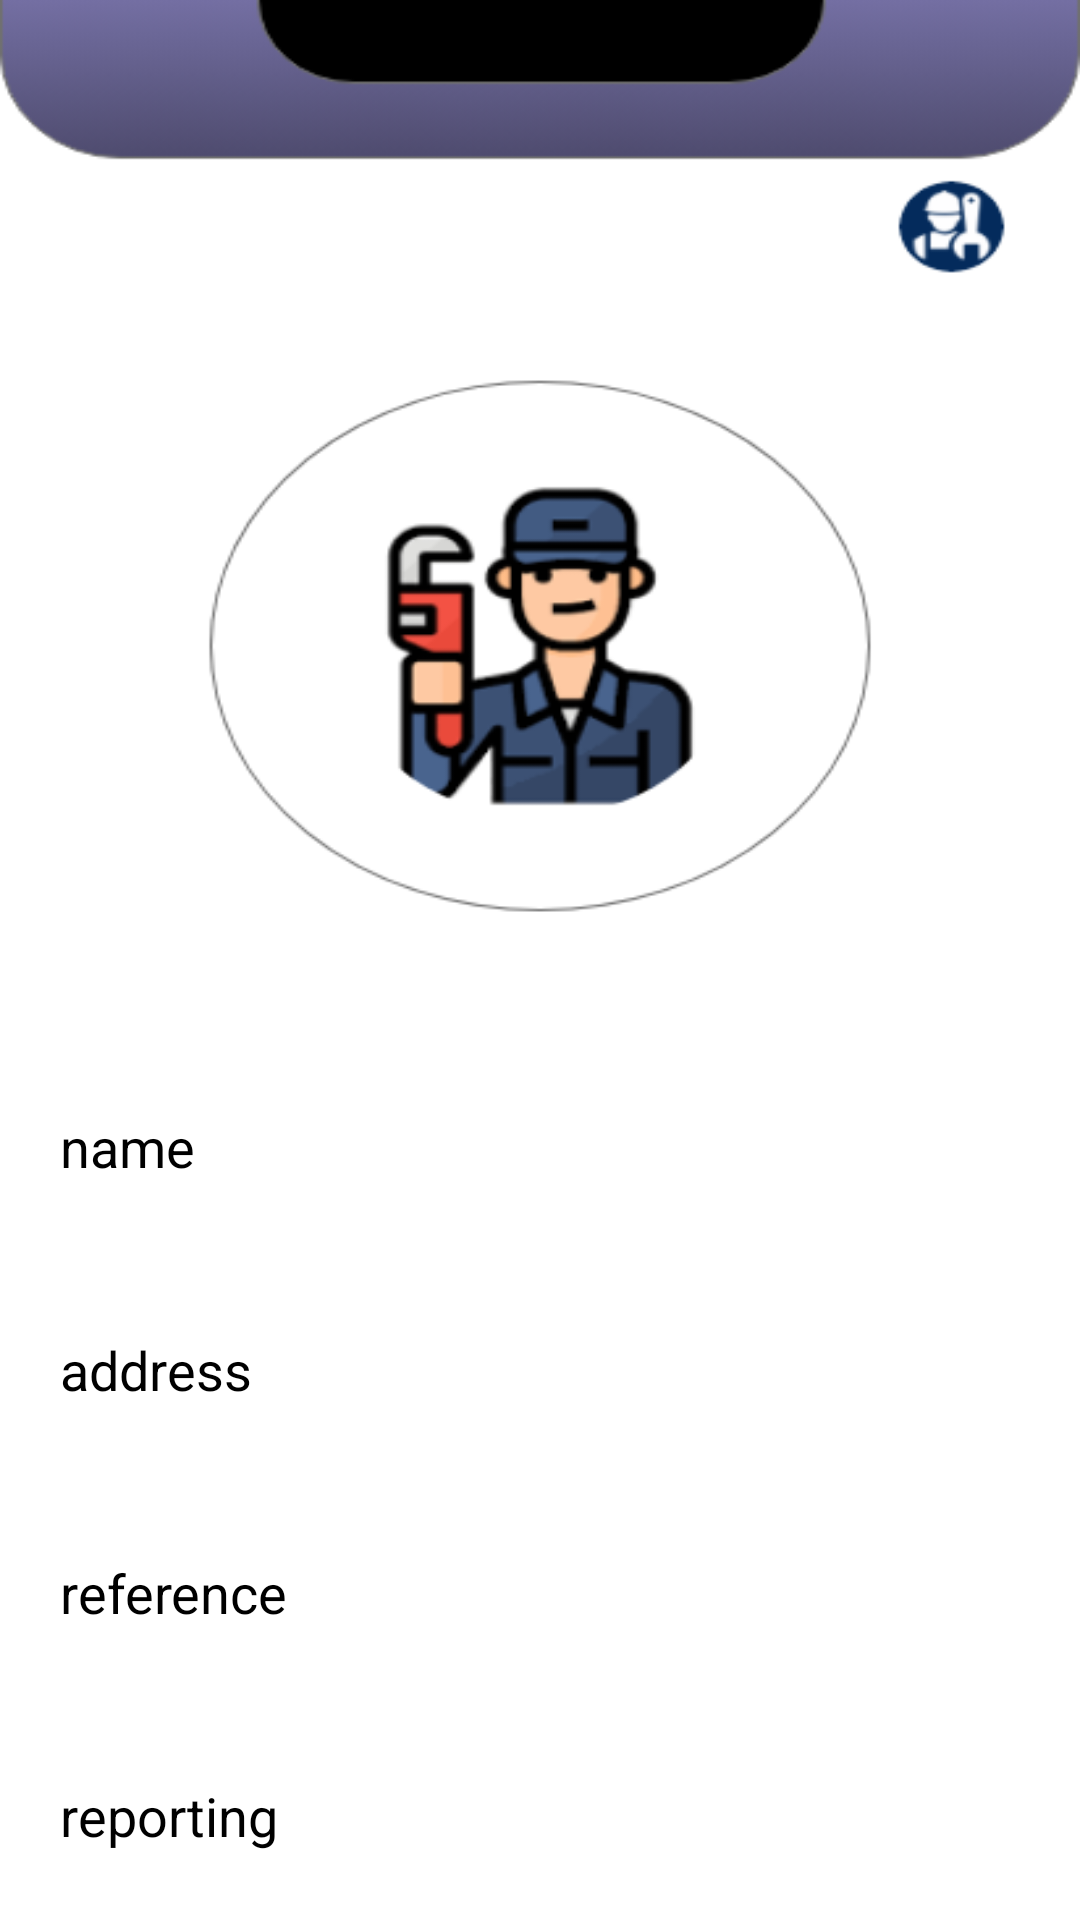

Reconstruct the res/layout file that produces this screen, plus the resources it refers to.
<!-- AndroidManifest.xml: application theme Theme.PropertyManagmentSystem -->
<!-- res/layout/activity_detail3.xml -->
<?xml version="1.0" encoding="utf-8"?>
<LinearLayout
    xmlns:android="http://schemas.android.com/apk/res/android"
    xmlns:app="http://schemas.android.com/apk/res-auto"
    xmlns:tools="http://schemas.android.com/tools"
    android:layout_width="match_parent"
    android:layout_height="match_parent"
    android:orientation="vertical"
    android:background="@drawable/maintenancedetail"
    tools:context=".DetailActivity3">


    <LinearLayout
        android:layout_width="match_parent"
        android:layout_height="match_parent"
        android:orientation="vertical">


        <TextView
            android:id="@+id/detailname"
            android:layout_width="match_parent"
            android:layout_height="wrap_content"
            android:layout_gravity="center"
            android:layout_marginTop="350dp"
            android:padding="20dp"
            android:text="name"
            android:textColor="@color/black"
            android:textSize="18sp" />

        <TextView
            android:id="@+id/detailaddress"
            android:layout_width="match_parent"
            android:layout_height="wrap_content"
            android:layout_gravity="center"
            android:layout_marginTop="10dp"
            android:padding="20dp"
            android:text="address"
            android:textColor="@color/black"
            android:textSize="18sp" />

        <TextView
            android:id="@+id/detailreference"
            android:layout_width="match_parent"
            android:layout_height="wrap_content"
            android:layout_gravity="center"
            android:layout_marginTop="10dp"
            android:padding="20dp"
            android:text="reference"
            android:textColor="@color/black"
            android:textSize="18sp" />

        <TextView
            android:id="@+id/detailreporting"
            android:layout_width="match_parent"
            android:layout_height="wrap_content"
            android:layout_gravity="center"
            android:layout_marginTop="10dp"
            android:padding="20dp"
            android:text="reporting"
            android:textColor="@color/black"
            android:textSize="18sp" />

        <androidx.appcompat.widget.AppCompatButton
            android:id="@+id/approveBtn"
            android:layout_width="match_parent"
            android:layout_height="40dp"
            android:layout_margin="20dp"
            android:backgroundTint="@color/white"
            android:outlineAmbientShadowColor="@color/black"
            android:shadowColor="@color/black"
            android:text="APPROVE"
            android:textColor="@color/black"
            android:textStyle="bold" />


    </LinearLayout>
    <TextView
        android:layout_width="match_parent"
        android:layout_height="wrap_content"
        android:layout_marginTop="10dp"
        android:padding="20dp"
        android:text="Description"
        android:layout_gravity="center"
        android:id="@+id/detailDesc"
        android:textSize="18sp"
        android:textColor="@color/black"/>

    <TextView
        android:layout_width="match_parent"
        android:layout_height="wrap_content"
        android:layout_marginTop="10dp"
        android:padding="20dp"
        android:text="AdditionalInfo"
        android:layout_gravity="center"
        android:id="@+id/detailInfo"
        android:textSize="18sp"
        android:textColor="@color/black"/>

    <TextView
        android:layout_width="match_parent"
        android:layout_height="wrap_content"
        android:layout_marginTop="10dp"
        android:padding="20dp"
        android:text="Address"
        android:layout_gravity="center"
        android:id="@+id/detailAdd"
        android:textSize="18sp"
        android:textColor="@color/black"/>

    <TextView
        android:layout_width="match_parent"
        android:layout_height="wrap_content"
        android:layout_marginTop="10dp"
        android:padding="20dp"
        android:text="Price"
        android:layout_gravity="center"
        android:id="@+id/detailPrice"
        android:textSize="18sp"
        android:textColor="@color/black"/>

    <androidx.appcompat.widget.AppCompatButton
        android:id="@+id/UpdatePropertyBTN2"
        android:layout_width="match_parent"
        android:layout_height="40dp"
        android:layout_margin="20dp"
        android:backgroundTint="@color/white"
        android:outlineAmbientShadowColor="@color/black"
        android:shadowColor="@color/black"
        android:text="Approve Maintenance"
        android:textColor="@color/black"
        android:textStyle="bold" />


</LinearLayout>
<!-- resources referenced by this layout -->
<resources>
  <!-- drawable maintenancedetail: png bitmap (drawable, 38365 bytes) -->
  <style name="Theme.PropertyManagmentSystem" parent="Theme.MaterialComponents.DayNight.DarkActionBar">
          
          <item name="colorPrimary">@color/purple_500</item>
          <item name="colorPrimaryVariant">@color/purple_700</item>
          <item name="colorOnPrimary">@color/white</item>
          
          <item name="colorSecondary">@color/teal_200</item>
          <item name="colorSecondaryVariant">@color/teal_700</item>
          <item name="colorOnSecondary">@color/black</item>
          
          <item name="android:statusBarColor" tools:targetApi="l">?attr/colorPrimaryVariant</item>
          
      </style>
  <!-- not gathered from this repository: default colours our renderer supplied (Android Studio template values) -->
  <color name="purple_500">#FF6200EE</color>
  <color name="purple_700">#FF3700B3</color>
  <color name="teal_200">#FF03DAC5</color>
  <color name="teal_700">#FF018786</color>
  <color name="black">#FF000000</color>
  <color name="white">#FFFFFFFF</color>
</resources>
